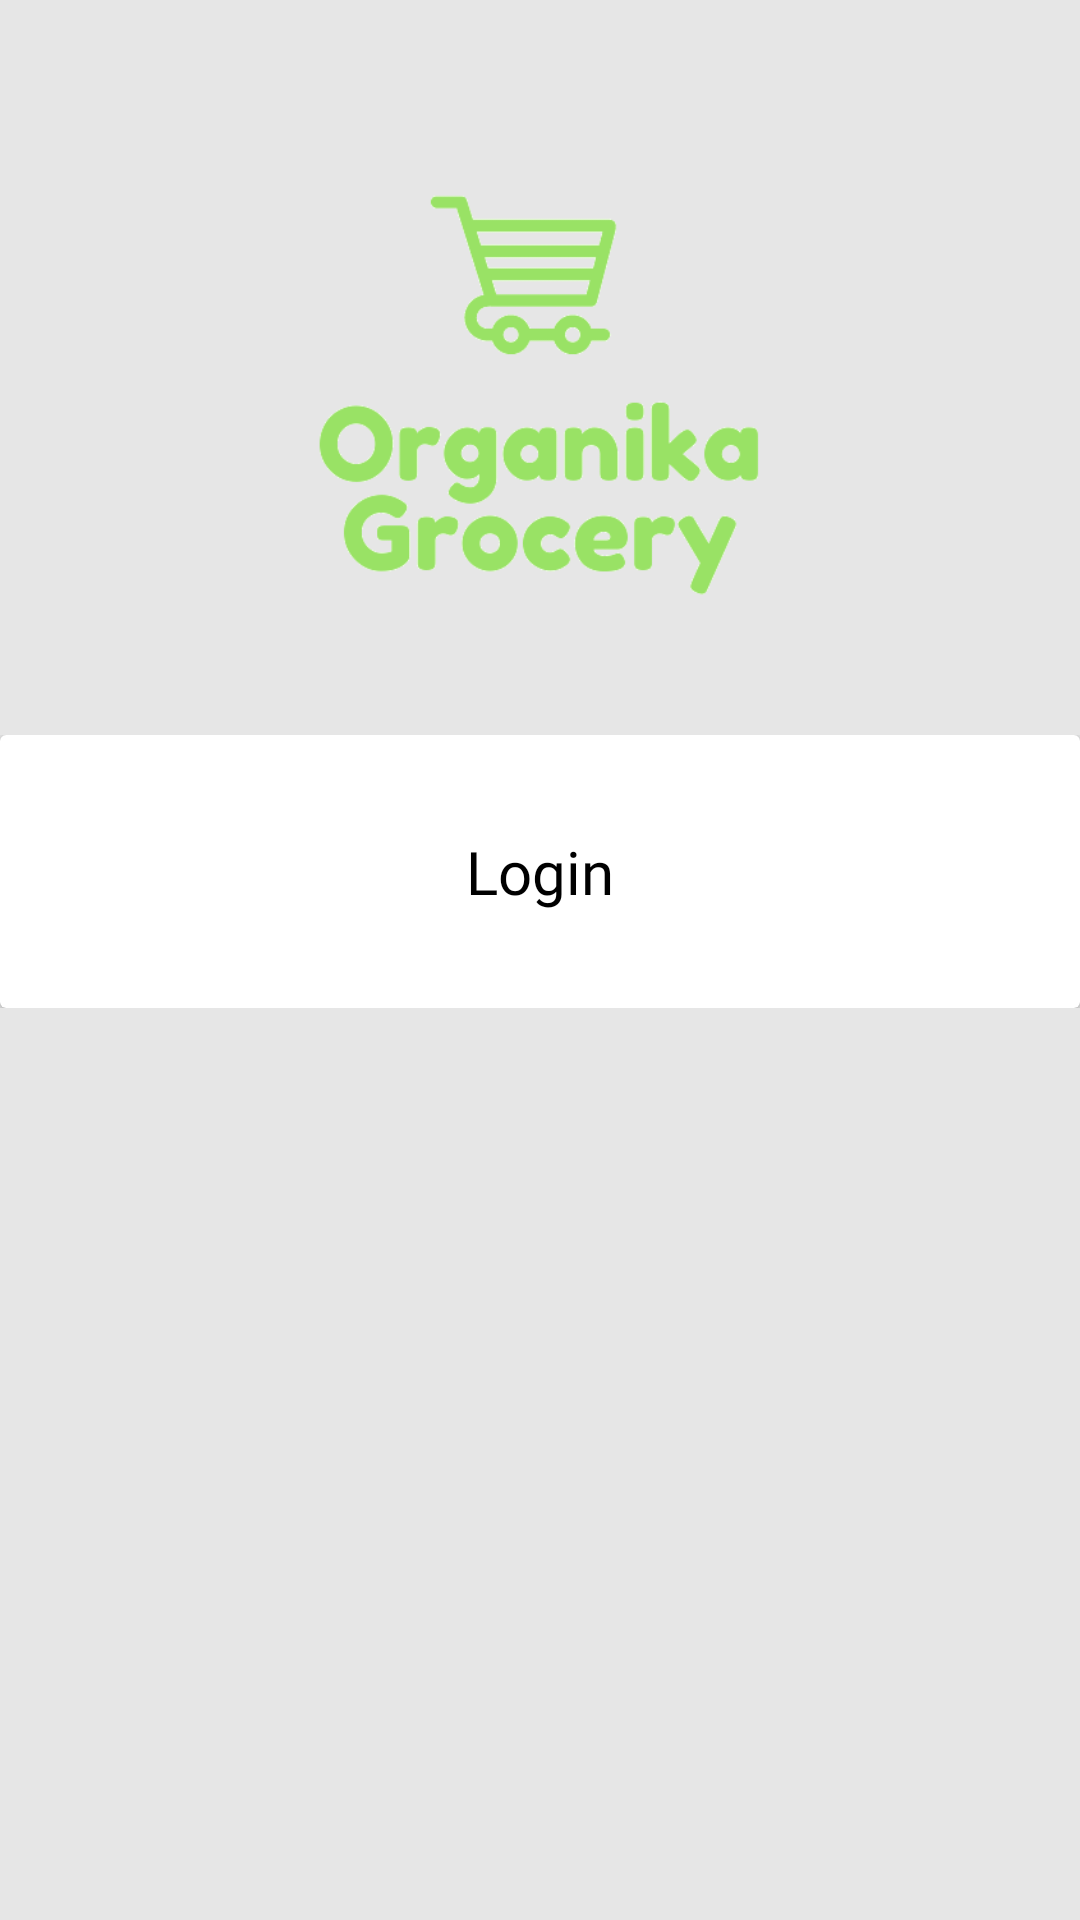

Produce the Android XML layout that renders to this screen, including the resource entries it uses.
<!-- AndroidManifest.xml: activity theme Theme.GroceryShop.NoActionBar -->
<!-- res/layout/activity_login.xml -->
<?xml version="1.0" encoding="utf-8"?>
<ScrollView xmlns:android="http://schemas.android.com/apk/res/android"
    xmlns:app="http://schemas.android.com/apk/res-auto"
    xmlns:tools="http://schemas.android.com/tools"
    android:layout_width="match_parent"
    android:layout_height="match_parent"
    android:background="@color/light_gray"
    tools:context=".activities.LoginActivity">

    <LinearLayout
        android:layout_width="match_parent"
        android:layout_height="wrap_content"
        android:orientation="vertical">


        <ImageView
            android:layout_width="311dp"
            android:layout_height="213dp"
            android:layout_gravity="center"
            android:layout_marginTop="32dp"
            android:src="@drawable/logo" />
        <LinearLayout
            android:layout_width="match_parent"
            android:layout_height="wrap_content"
            android:orientation="vertical">

           <androidx.cardview.widget.CardView
               android:layout_width="match_parent"
               android:layout_height="wrap_content"
               android:elevation="0dp"
               android:background="@drawable/view_white"
               android:gravity="center">
               <TextView
                   android:layout_width="wrap_content"
                   android:layout_height="wrap_content"
                   android:text="@string/login"
                   android:layout_marginTop="32dp"
                   android:layout_marginBottom="32dp"
                   android:layout_gravity="center"
                   android:textColor="@color/black"
                   android:textSize="20sp"
                   android:fontFamily="@font/metropolis_bold"/>


           </androidx.cardview.widget.CardView>
        </LinearLayout>
    </LinearLayout>
</ScrollView>
<!-- resources referenced by this layout -->
<resources>
  <color name="black">#FF000000</color>
  <color name="light_gray">#E6E6E6</color>
  <!-- drawable logo: png bitmap (drawable, 25343 bytes) -->
  <!-- drawable view_white (drawable) -->
  <?xml version="1.0" encoding="utf-8"?>
  <shape xmlns:android="http://schemas.android.com/apk/res/android">
  <corners android:topRightRadius="35dp"
      android:topLeftRadius="35dp"/>
  </shape>
  <string name="login">Login</string>
  <style name="Theme.GroceryShop.NoActionBar">
          <item name="windowActionBar">false</item>
          <item name="windowNoTitle">true</item>
      </style>
</resources>
